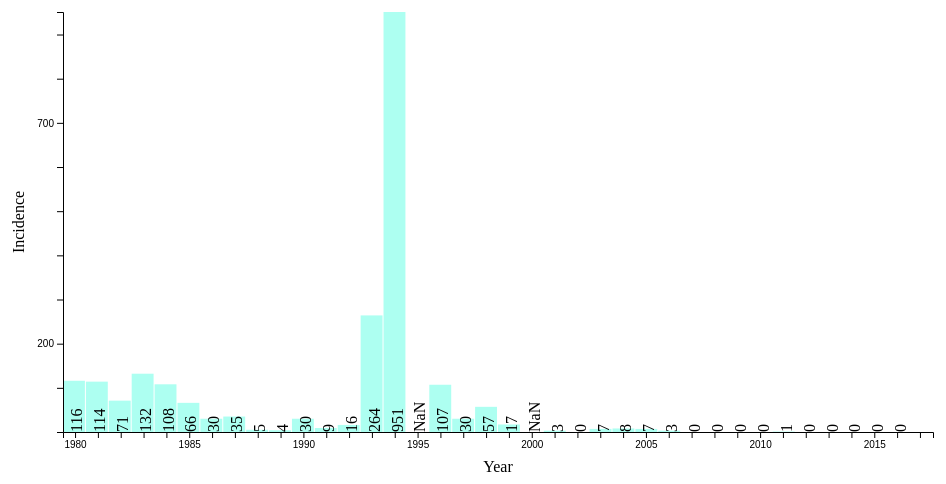
D3 v4 page, settled after 360 driven frames (6 s of simulated time); the page loaded 1 data file(s).


//        d3.csv("data/vaccinaties.csv", function (data) {
//            var dataArray = [];
//            var diseasenameArray = [];
//
//            data.forEach(function (d) {
//                if (d.Cname == 'Algeria') {
//                    dataArray.push(parseInt(d['2016']))
//                }
//                if (d.Cname == 'Algeria'){
//                    diseasenameArray.push(d.Vaccine)
//                }
//            });

          d3.csv("data/diseases-melt.csv", function (data) {
              var dataArray = [];
              var diseasenameArray = [];

              data.forEach(function (d) {
                  if (d.Country == 'Algeria' && d.Disease == 'diphtheria')
                  {dataArray.push(parseInt(d.Incidence))}
                  if (d.Country == 'Algeria' && d.Disease == 'diphtheria')
                  {diseasenameArray.push(parseInt(d.Year))}
              })


//              data.forEach(function (d) {
//                  if (d.Cname == 'Algeria') {
//                      dataArray.push(parseInt(d['2016']))
//                  }
//                  if (d.Cname == 'Algeria'){
//                      diseasenameArray.push(d.Vaccine)
//                  }
//              });

            console.log(dataArray)
            console.log(diseasenameArray)

            // set the dimensions and margins of the graph
            var margin = {top: 20, right: 20, bottom: 60, left: 70},
                width = 960 - margin.left - margin.right,
                height = 500 - margin.top - margin.bottom;

            // set the ranges
            var x = d3.scaleBand()
                .range([0, width])
                .padding(0.1);
            var y = d3.scaleLinear()
                .range([height, 0]);

            var svg = d3.select('body').append('svg')
                .attr("height",height + margin.top + margin.bottom)
                .attr("width",width + margin.left + margin.right)
                .append("g")
                .attr("transform",
                    "translate(" + margin.left + "," + margin.top + ")");

            // Scale the range of the data in the domains
            x.domain(data.map(function (d,i) {return diseasenameArray[i]}));
            y.domain([0, d3.max(dataArray)]);

            var barwidth = (dataArray.length + 1)

            svg.selectAll("rect")
                .data(dataArray)
                .enter().append("rect")
                .attr("class", "bar")
                .attr("height", function(d) { return height - y(d); })
                .attr("width", (width / (dataArray.length + 1)) -1)
                .attr("x", function(d,i) { return i * (width / barwidth);})
                .attr("y", function(d) { return y(d); });

            svg.selectAll("text")
                .data(dataArray)
                .enter().append("text")
                .text(function (d) {return d})
                .attr('class', 'test')
                .attr("transform", "rotate(-90)")
                .attr("class", "text")
                .attr("x", 0 - height)
                .attr("y", function(d,i) { return i * (width / barwidth) + (barwidth /2);});

            // add the x Axis
            svg.append("g")
                .attr("transform", "translate(0," + height + ")")
                .call(d3.axisBottom(x));

            // add x Axis label
            svg.append("text")      // text label for the x axis
                .attr("x", width/2 )
                .attr("y", height + 40 )
                .style("text-anchor", "middle")
                .text("Year");

              //circle.filter(function(d) { return d == null; }).remove()
              // add y axis label
            svg.append("text")
                .attr("transform", "rotate(-90)")
                .attr('x', 0-(height / 2))
                .attr('y', 15-(margin.left) )
                .attr("dy", "1em")
                .style("text-anchor", "middle")
                .text("Incidence");

            // add the y Axis
            svg.append("g")
                .call(d3.axisLeft(y));

            // Only show axis tick labels every 5 years
            var ticks = d3.selectAll(".tick text");
            ticks.attr("class", function(d,i){
                if(i%5 != 0) d3.select(this).remove();
            });


        });




    

### data: data/diseases-melt.csv
Country, Disease, Country_code, Year, Incidence
Afghanistan, CRS, AFG, 1980, 
Afghanistan, CRS, AFG, 1981, 
Afghanistan, CRS, AFG, 1982, 
Afghanistan, CRS, AFG, 1983, 
Afghanistan, CRS, AFG, 1984, 
Afghanistan, CRS, AFG, 1985, 
Afghanistan, CRS, AFG, 1986, 
Afghanistan, CRS, AFG, 1987, 
Afghanistan, CRS, AFG, 1988, 
Afghanistan, CRS, AFG, 1989, 
Afghanistan, CRS, AFG, 1990, 
Afghanistan, CRS, AFG, 1991, 
Afghanistan, CRS, AFG, 1992, 
Afghanistan, CRS, AFG, 1993, 
Afghanistan, CRS, AFG, 1994, 
Afghanistan, CRS, AFG, 1995, 
Afghanistan, CRS, AFG, 1996, 
Afghanistan, CRS, AFG, 1997, 
Afghanistan, CRS, AFG, 1998, 
Afghanistan, CRS, AFG, 1999, 
Afghanistan, CRS, AFG, 2000, 
Afghanistan, CRS, AFG, 2001, 
Afghanistan, CRS, AFG, 2002, 
Afghanistan, CRS, AFG, 2003, 
Afghanistan, CRS, AFG, 2004, 
Afghanistan, CRS, AFG, 2005, 
Afghanistan, CRS, AFG, 2006, 
Afghanistan, CRS, AFG, 2007, 
Afghanistan, CRS, AFG, 2008, 
Afghanistan, CRS, AFG, 2009, 
Afghanistan, CRS, AFG, 2010, 0.0
Afghanistan, CRS, AFG, 2011, 
Afghanistan, CRS, AFG, 2012, 
Afghanistan, CRS, AFG, 2013, 0.0
Afghanistan, CRS, AFG, 2014, 0.0
Afghanistan, CRS, AFG, 2015, 0.0
Afghanistan, CRS, AFG, 2016, 
Afghanistan, JapEnc, AFG, 1980, 
Afghanistan, JapEnc, AFG, 1981, 
Afghanistan, JapEnc, AFG, 1982, 
Afghanistan, JapEnc, AFG, 1983, 
Afghanistan, JapEnc, AFG, 1984, 
Afghanistan, JapEnc, AFG, 1985, 
Afghanistan, JapEnc, AFG, 1986, 
Afghanistan, JapEnc, AFG, 1987, 
Afghanistan, JapEnc, AFG, 1988, 
Afghanistan, JapEnc, AFG, 1989, 
Afghanistan, JapEnc, AFG, 1990, 
Afghanistan, JapEnc, AFG, 1991, 
Afghanistan, JapEnc, AFG, 1992, 
Afghanistan, JapEnc, AFG, 1993, 
Afghanistan, JapEnc, AFG, 1994, 
Afghanistan, JapEnc, AFG, 1995, 
Afghanistan, JapEnc, AFG, 1996, 
Afghanistan, JapEnc, AFG, 1997, 
Afghanistan, JapEnc, AFG, 1998, 
Afghanistan, JapEnc, AFG, 1999, 
Afghanistan, JapEnc, AFG, 2000, 
Afghanistan, JapEnc, AFG, 2001, 
Afghanistan, JapEnc, AFG, 2002, 
... 86,890 more rows